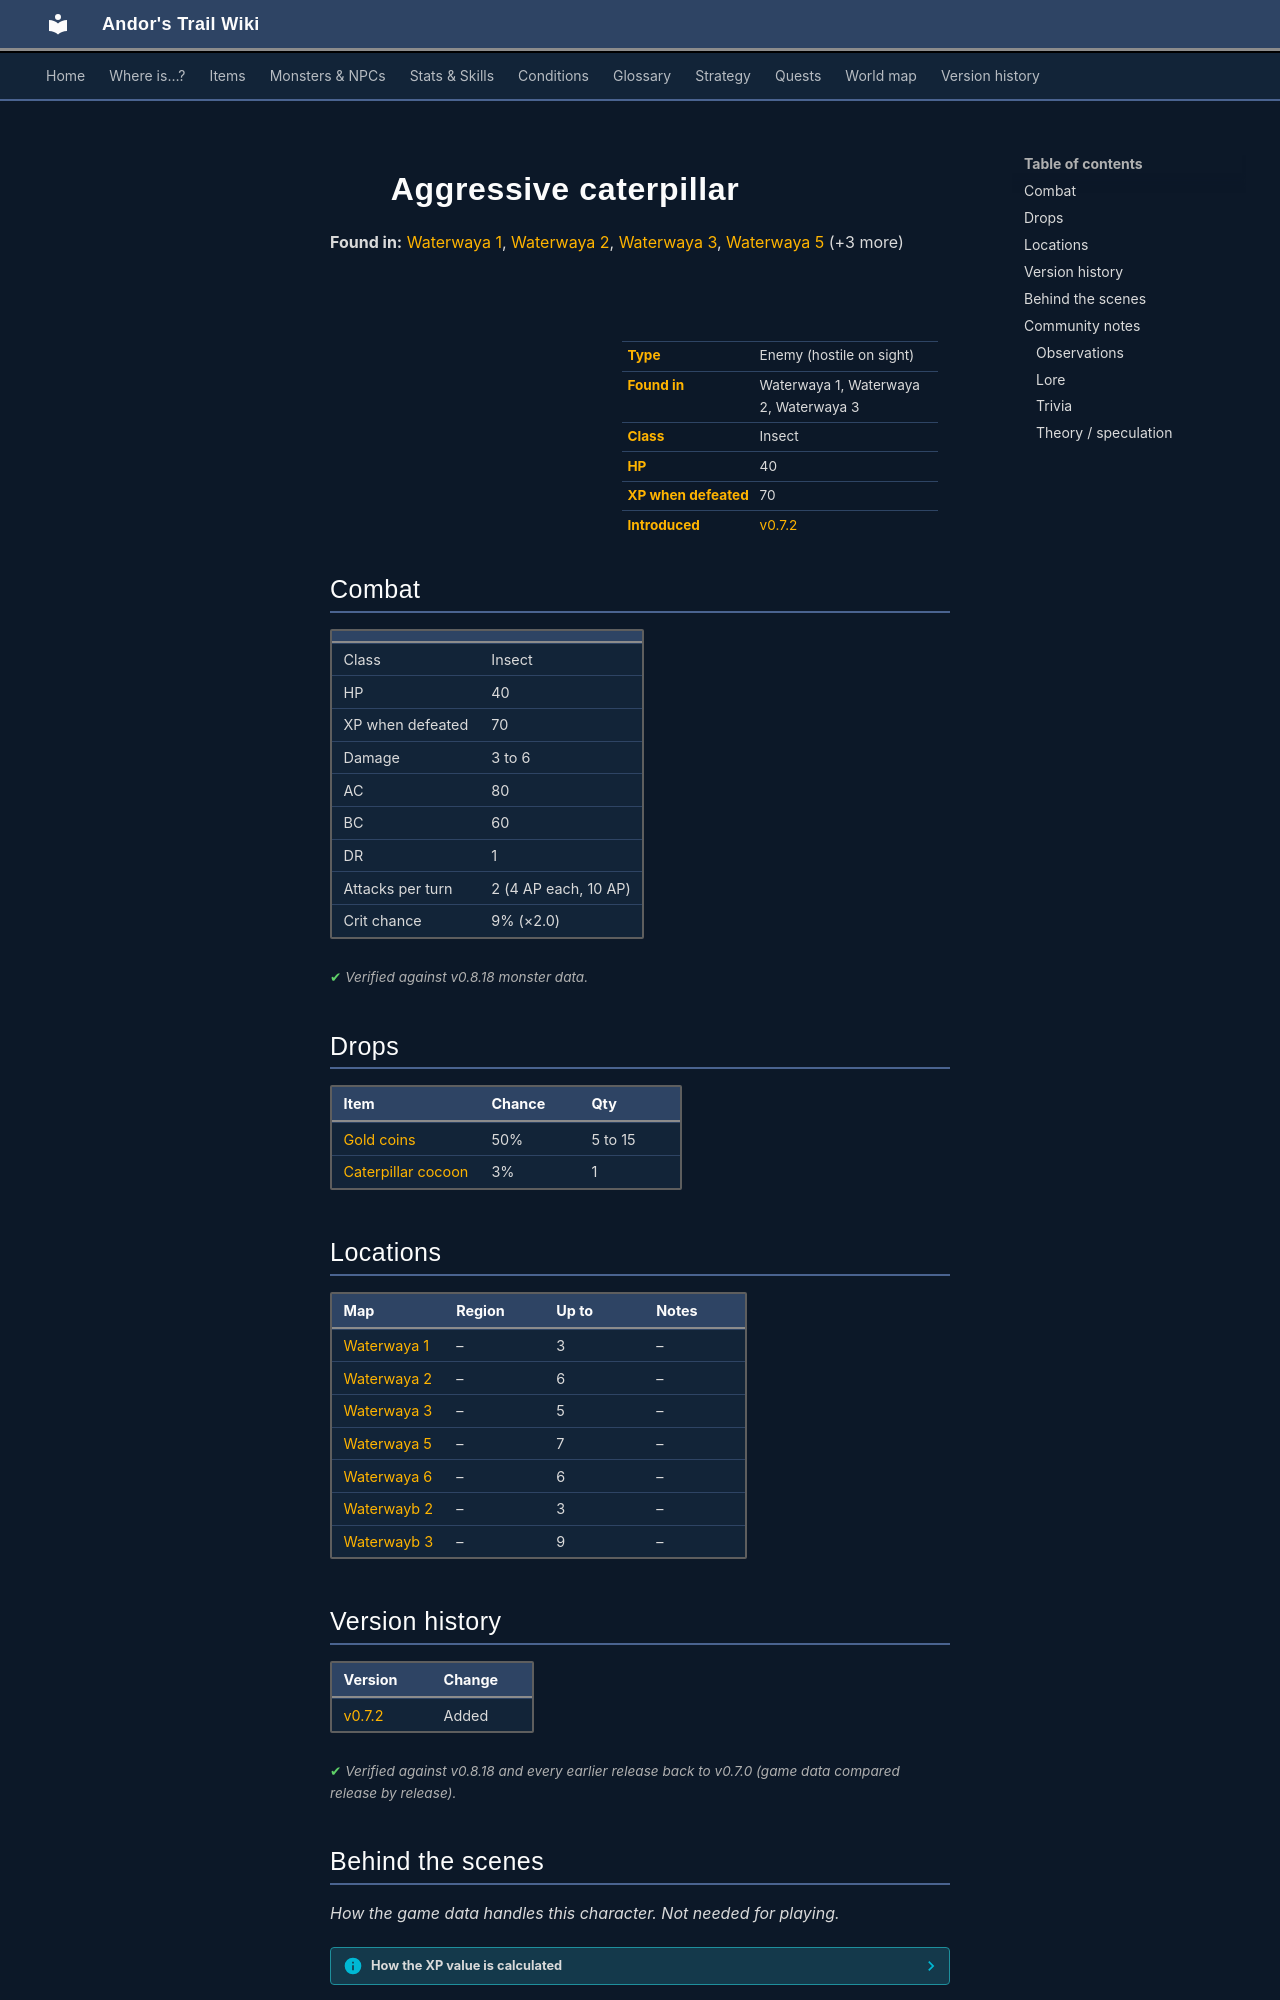

repository: asdfghjkl628/Andor-s-Trail-Wikiiii · page: monsters/waterwayacaterpillar/index.html · generator: mkdocs

---
description: "Aggressive caterpillar is an enemy in Andor's Trail (insect) with 40 HP, worth 70 XP, found in Waterwaya 1, Waterwaya 2, Waterwaya 3. Drops: Gold coins, Caterpillar cocoon."
---

# ![](../assets/icons/monsters/monsters_rltiles4_39.png){ .sprite } Aggressive caterpillar

**Found in:** [Waterwaya 1](../maps/waterwaya1.md), [Waterwaya 2](../maps/waterwaya2.md), [Waterwaya 3](../maps/waterwaya3.md), [Waterwaya 5](../maps/waterwaya5.md) (+3 more)

<div class="infobox" markdown>

<p class="ib-img"><img class="sprite" src="../../assets/icons/monsters/monsters_rltiles4_39.png" alt=""></p>

| | |
|---|---|
| **Type** | Enemy (hostile on sight) |
| **Found in** | Waterwaya 1, Waterwaya 2, Waterwaya 3 |
| **Class** | Insect |
| **HP** | 40 |
| **XP when defeated** | 70 |
| **Introduced** | [v0.7.2](../versions/0.7.2.md) |

</div>

## Combat

| | |
|---|---|
| Class | Insect |
| HP | 40 |
| XP when defeated | 70 |
| Damage | 3 to 6 |
| AC | 80 |
| BC | 60 |
| DR | 1 |
| Attacks per turn | 2 (4 AP each, 10 AP) |
| Crit chance | 9% (×2.0) |


<p class="verified">Verified against v0.8.18 monster data.</p>

## Drops

| Item | Chance | Qty |
|---|---|---|
| [Gold coins](../items/gold.md) | 50% | 5 to 15 |
| [Caterpillar cocoon](../items/cocoon_caterpillar.md) | 3% | 1 |

## Locations

| Map | Region | Up to | Notes |
|---|---|---|---|
| [Waterwaya 1](../maps/waterwaya1.md) | – | 3 | – |
| [Waterwaya 2](../maps/waterwaya2.md) | – | 6 | – |
| [Waterwaya 3](../maps/waterwaya3.md) | – | 5 | – |
| [Waterwaya 5](../maps/waterwaya5.md) | – | 7 | – |
| [Waterwaya 6](../maps/waterwaya6.md) | – | 6 | – |
| [Waterwayb 2](../maps/waterwayb2.md) | – | 3 | – |
| [Waterwayb 3](../maps/waterwayb3.md) | – | 9 | – |


## Version history

| Version | Change |
|---|---|
| [v0.7.2](../versions/0.7.2.md) | Added |

<p class="verified">Verified against v0.8.18 and every earlier release back to v0.7.0 (game data compared release by release).</p>


## Behind the scenes

*How the game data handles this character. Not needed for playing.*

??? info "How the XP value is calculated"

    The game computes each enemy's experience value when it loads the data (`MonsterTypeParser.java`):

    XP = ⌈(attacks per turn × attack chance × average damage × (1 + critical skill × critical multiplier) × 3 + HP × (1 + block chance) + 9 × damage resistance) × 0.7⌉

    Percentages are used as fractions (e.g. 60% = 0.6). Enemies whose attacks inflict a condition are worth 50 XP more. The More Exp skill adds a percentage on top.

??? info "Technical information"

    | | |
    |---|---|
    | Entry ID | `waterwayacaterpillar` |
    | Type (wiki) | Enemy |
    | Spawn group | `waterwayacaterpillar` |
    | Loot table | `waterwayacaterpillar` |
    | Conversation | – |
    | Faction | – |
    | Movement | helpOthers |
    | Icon | `monsters_rltiles4:39` |
    | Defined in | `res/raw/monsterlist_graveyard1.json` |

    Raw data:

    ```json
    {
     "id": "waterwayacaterpillar",
     "name": "Aggressive caterpillar",
     "iconID": "monsters_rltiles4:39",
     "maxHP": 40,
     "maxAP": 10,
     "moveCost": 3,
     "monsterClass": "insect",
     "movementAggressionType": "helpOthers",
     "attackDamage": {
      "min": 3,
      "max": 6
     },
     "spawnGroup": "waterwayacaterpillar",
     "droplistID": "waterwayacaterpillar",
     "attackCost": 4,
     "attackChance": 80,
     "criticalSkill": 10,
     "criticalMultiplier": 2.0,
     "blockChance": 60,
     "damageResistance": 1
    }
    ```


## Community notes

<small>Written by players, not generated from game data. **Observations**: what players notice in-game · **Lore**: the in-world story · **Trivia**: real-world facts, references, development history · **Theory / speculation**: unconfirmed ideas; may just be unfinished content</small>

### Observations

*No notes yet. Contributions are welcome: [add a note](https://github.com/asdfghjkl628/Andor-s-Trail-Wikiiii/new/main/notes/monsters?filename=waterwayacaterpillar.md&value=%23%23%20Observations%0A%0A%3C%21--%20what%20players%20notice%20in-game%20--%3E%0A%0A%23%23%20Lore%0A%0A%3C%21--%20the%20in-world%20story%20--%3E%0A%0A%23%23%20Trivia%0A%0A%3C%21--%20real-world%20facts%2C%20references%2C%20development%20history%20--%3E%0A%0A%23%23%20Theory%20/%20speculation%0A%0A%3C%21--%20unconfirmed%20ideas%3B%20may%20just%20be%20unfinished%20content%20--%3E%0A).*
